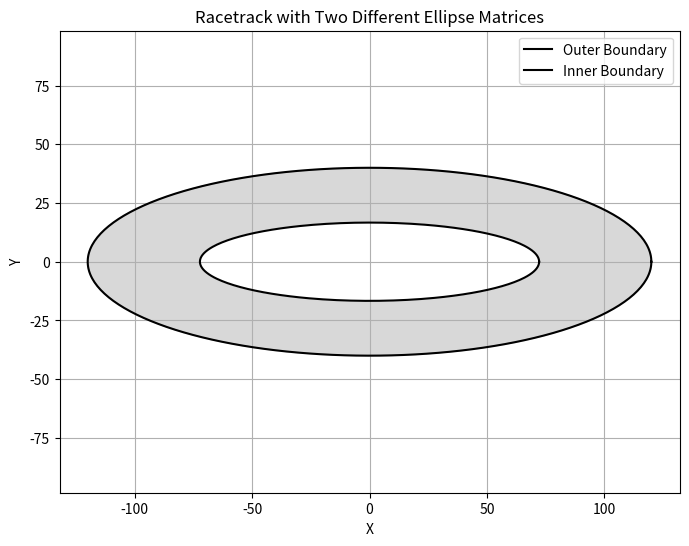

The script that saved this image:
import numpy as np
import matplotlib.pyplot as plt

def ellipse_points(P, c, num_points=300):
    """Generate points on the ellipse defined by (x - c)^T P (x - c) = 1."""
    theta = np.linspace(0, 2 * np.pi, num_points)
    unit_circle = np.stack([np.cos(theta), np.sin(theta)])  # Shape: (2, N)

    # Transform unit circle to match ellipse shape
    L = np.linalg.cholesky(np.linalg.inv(P))  # such that x = L @ u gives the ellipse
    ellipse = (L @ unit_circle).T + c
    return ellipse

def plot_ellipse_ring(P_outer, P_inner, c):
    """
    Plot a racetrack ring using two different ellipse matrices (inner and outer).
    
    Parameters:
    - P_outer: 2x2 positive-definite matrix for outer ellipse
    - P_inner: 2x2 positive-definite matrix for inner ellipse
    - c: 2D center
    """
    outer = ellipse_points(P_outer, c)
    inner = ellipse_points(P_inner, c)

    plt.figure(figsize=(8, 6))
    plt.plot(outer[:, 0], outer[:, 1], 'k-', label='Outer Boundary')
    plt.plot(inner[:, 0], inner[:, 1], 'k-', label='Inner Boundary')
    plt.fill(outer[:, 0], outer[:, 1], color='gray', alpha=0.3)
    plt.fill(inner[:, 0], inner[:, 1], color='white', alpha=1.0)
    plt.axis('equal')
    plt.title("Racetrack with Two Different Ellipse Matrices")
    plt.xlabel("X")
    plt.ylabel("Y")
    plt.grid(True)
    plt.legend()
    plt.show()

# Example usage
# Outer ellipse: wider
a_out, b_out = 120, 40
P_outer = np.diag([1/a_out**2, 1/b_out**2])

# Inner ellipse: narrower, maybe tilted
f = 0.9
a_in, b_in = 65/f, 15/f
# angle = np.deg2rad(20)
# R = np.array([[np.cos(angle), -np.sin(angle)], [np.sin(angle), np.cos(angle)]])
# D = np.diag([1/a_in**2, 1/b_in**2])
# P_inner = R @ D @ R.T  # rotated ellipse
P_inner = np.diag([1/a_in**2, 1/b_in**2])

c = np.array([0, 0])

plot_ellipse_ring(P_outer, P_inner, c)